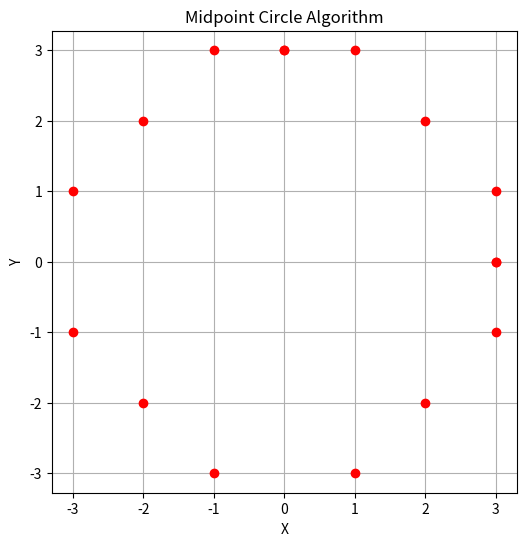

Write the Python code that produced this figure.
import matplotlib.pyplot as plt

def midPointCircleDraw(x_centre, y_centre, r):
    """Draws a circle using the Midpoint Circle Algorithm."""
    
    x = r
    y = 0

    # Initialize the plot
    plt.figure(figsize=(6, 6))  # Adjust figure size as needed
    plt.xlabel('X')
    plt.ylabel('Y')
    plt.title('Midpoint Circle Algorithm')
    plt.grid(True)

    # Plotting the initial points
    plt.plot(x + x_centre, y + y_centre, 'ro')  # Red circle marker
    plt.plot(x + x_centre, -y + y_centre, 'ro')
    plt.plot(y + x_centre, x + y_centre, 'ro')
    plt.plot(-y + x_centre, x + y_centre, 'ro')

    # Initializing the value of P
    P = 1 - r

    while x > y:
        y += 1
        if P <= 0:
            P = P + 2 * y + 1
        else:
            x -= 1
            P = P + 2 * y - 2 * x + 1
        if (x < y):
            break

        # Plotting the generated points and their reflections
        plt.plot(x + x_centre, y + y_centre, 'ro')
        plt.plot(-x + x_centre, y + y_centre, 'ro')
        plt.plot(x + x_centre, -y + y_centre, 'ro')
        plt.plot(-x + x_centre, -y + y_centre, 'ro')

        if x != y:
            plt.plot(y + x_centre, x + y_centre, 'ro')
            plt.plot(-y + x_centre, x + y_centre, 'ro')
            plt.plot(y + x_centre, -x + y_centre, 'ro')
            plt.plot(-y + x_centre, -x + y_centre, 'ro')

    # Show the plot
    plt.axis('equal')  # Ensure circle appears round
    plt.show()

# Driver Code
if __name__ == '__main__':
    # To draw a circle of radius 3 centered at (0, 0)
    midPointCircleDraw(0, 0, 3)